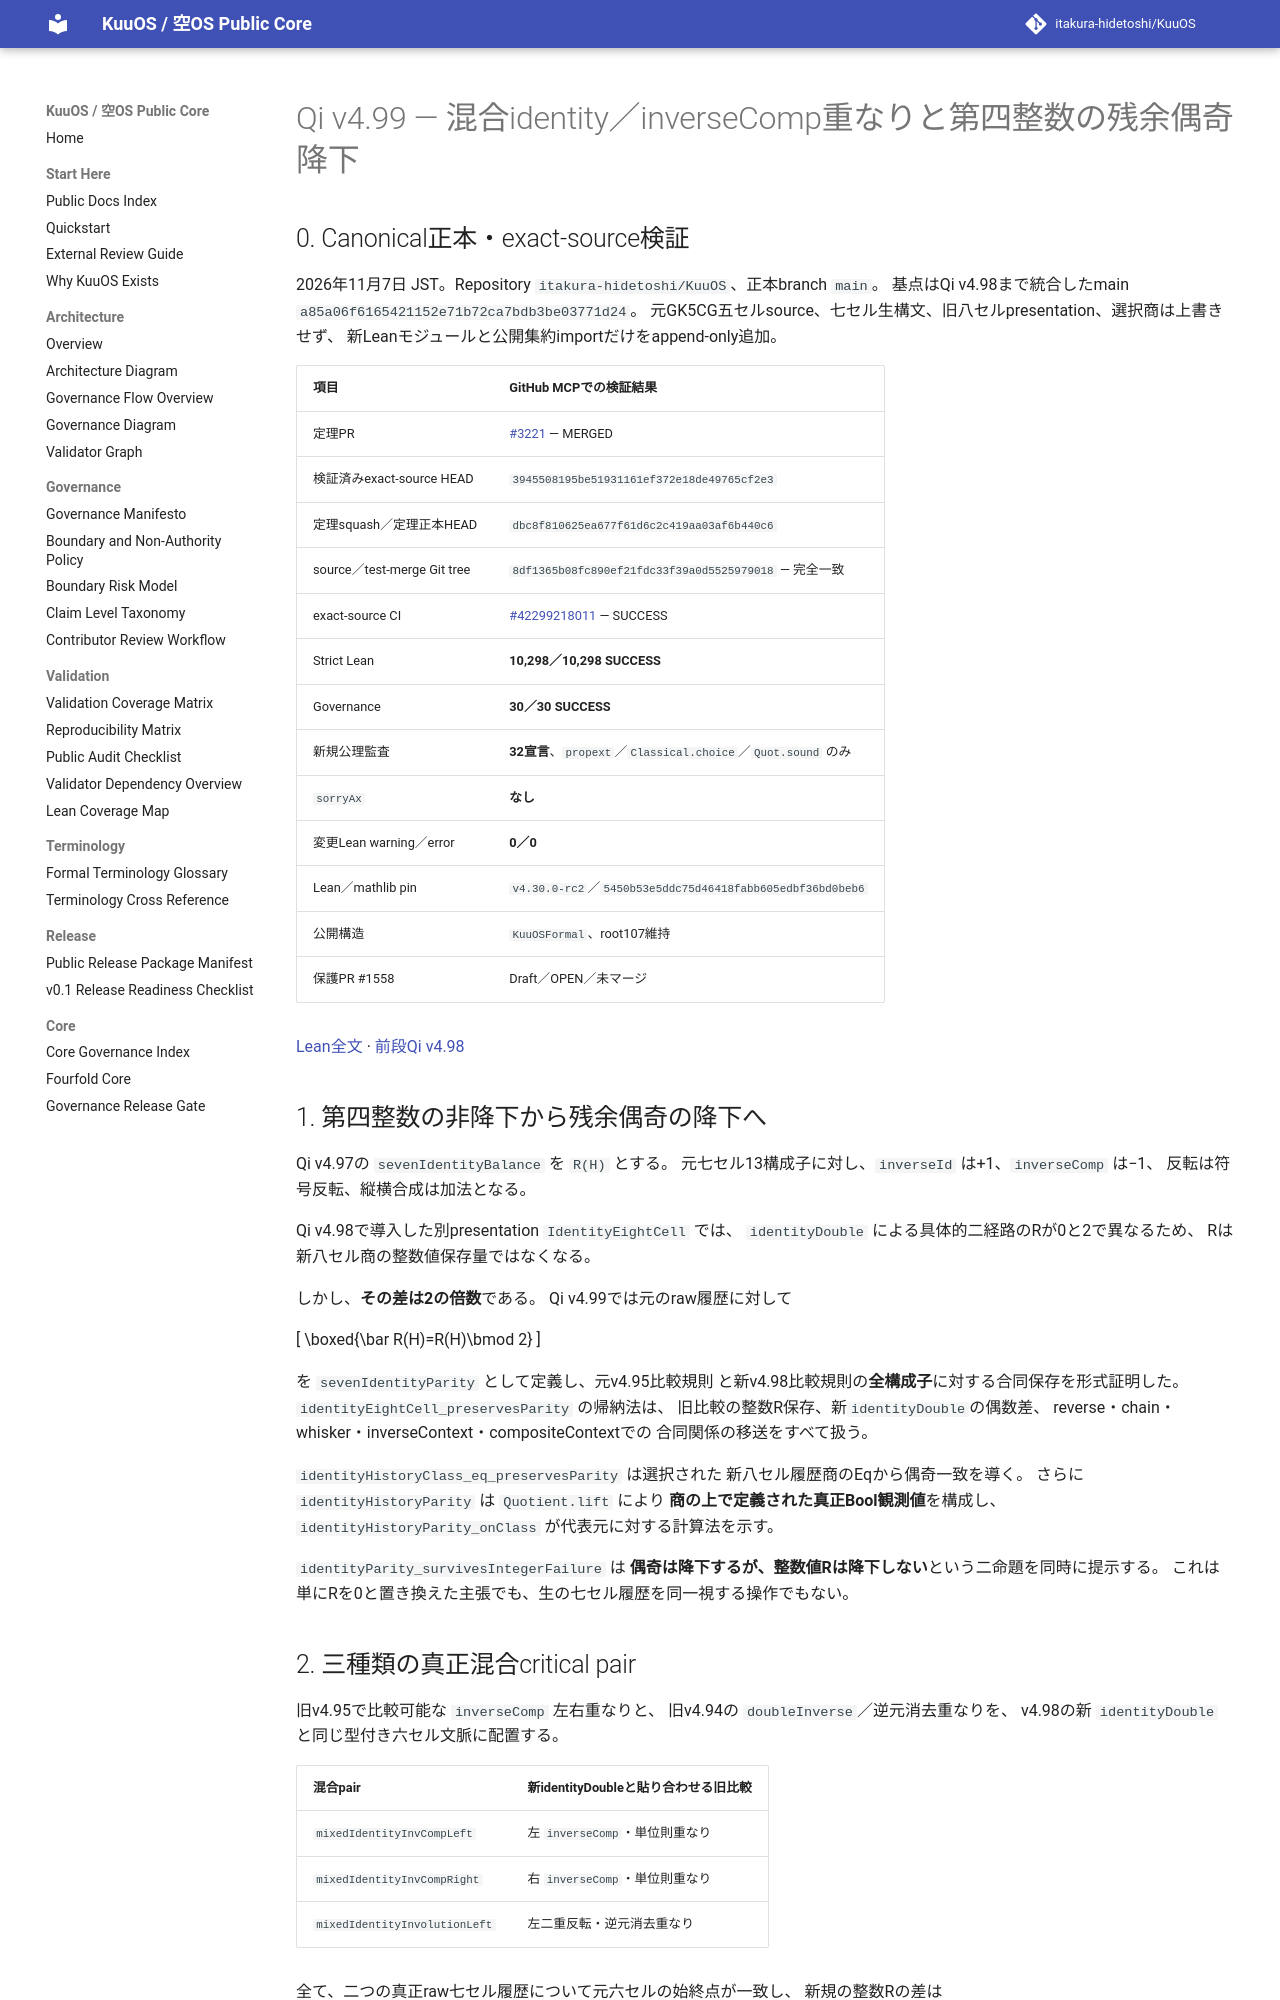

repository: itakura-hidetoshi/KuuOS · page: formal/Qi-v4_99-original-P77-mixed-identity-residual-parity-descent/index.html · generator: mkdocs

# Qi v4.99 — 混合identity／inverseComp重なりと第四整数の残余偶奇降下

## 0. Canonical正本・exact-source検証

2026年11月7日 JST。Repository `itakura-hidetoshi/KuuOS`、正本branch `main`。
基点はQi v4.98まで統合したmain `a85a06f6165421152e71b72ca7bdb3be03771d24`。
元GK5CG五セルsource、七セル生構文、旧八セルpresentation、選択商は上書きせず、
新Leanモジュールと公開集約importだけをappend-only追加。

| 項目 | GitHub MCPでの検証結果 |
|---|---|
| 定理PR | [#3221](https://github.com/itakura-hidetoshi/KuuOS/pull/3221) — MERGED |
| 検証済みexact-source HEAD | `3945508195be51931161ef372e18de49765cf2e3` |
| 定理squash／定理正本HEAD | `dbc8f810625ea677f61d6c2c419aa03af6b440c6` |
| source／test-merge Git tree | `8df1365b08fc890ef21fdc33f39a0d5525979018` — 完全一致 |
| exact-source CI | [#42299218011](https://github.com/itakura-hidetoshi/KuuOS/actions/runs/42299218011) — SUCCESS |
| Strict Lean | **10,298／10,298 SUCCESS** |
| Governance | **30／30 SUCCESS** |
| 新規公理監査 | **32宣言**、`propext`／`Classical.choice`／`Quot.sound` のみ |
| `sorryAx` | **なし** |
| 変更Lean warning／error | **0／0** |
| Lean／mathlib pin | `v4.30.0-rc2`／`5450b53e5ddc75d46418fabb605edbf36bd0beb6` |
| 公開構造 | `KuuOSFormal`、root107維持 |
| 保護PR #1558 | Draft／OPEN／未マージ |

[Lean全文](../../formal/KUOS/Architecture/QiWuxingGK5CHP77MixedIdentityParityDescentV4_99.lean) ·
[前段Qi v4.98](Qi-v4_98-original-P77-identity-double-higher-local-completion.md)

## 1. 第四整数の非降下から残余偶奇の降下へ

Qi v4.97の `sevenIdentityBalance` を `R(H)` とする。
元七セル13構成子に対し、`inverseId` は+1、`inverseComp` は−1、
反転は符号反転、縦横合成は加法となる。

Qi v4.98で導入した別presentation `IdentityEightCell` では、
`identityDouble` による具体的二経路のRが0と2で異なるため、
Rは新八セル商の整数値保存量ではなくなる。

しかし、**その差は2の倍数**である。
Qi v4.99では元のraw履歴に対して

\[
\boxed{\bar R(H)=R(H)\bmod 2}
\]

を `sevenIdentityParity` として定義し、元v4.95比較規則
と新v4.98比較規則の**全構成子**に対する合同保存を形式証明した。
`identityEightCell_preservesParity` の帰納法は、
旧比較の整数R保存、新`identityDouble`の偶数差、
reverse・chain・whisker・inverseContext・compositeContextでの
合同関係の移送をすべて扱う。

`identityHistoryClass_eq_preservesParity` は選択された
新八セル履歴商のEqから偶奇一致を導く。
さらに `identityHistoryParity` は `Quotient.lift` により
**商の上で定義された真正Bool観測値**を構成し、
`identityHistoryParity_onClass` が代表元に対する計算法を示す。

`identityParity_survivesIntegerFailure` は
**偶奇は降下するが、整数値Rは降下しない**という二命題を同時に提示する。
これは単にRを0と置き換えた主張でも、生の七セル履歴を同一視する操作でもない。
